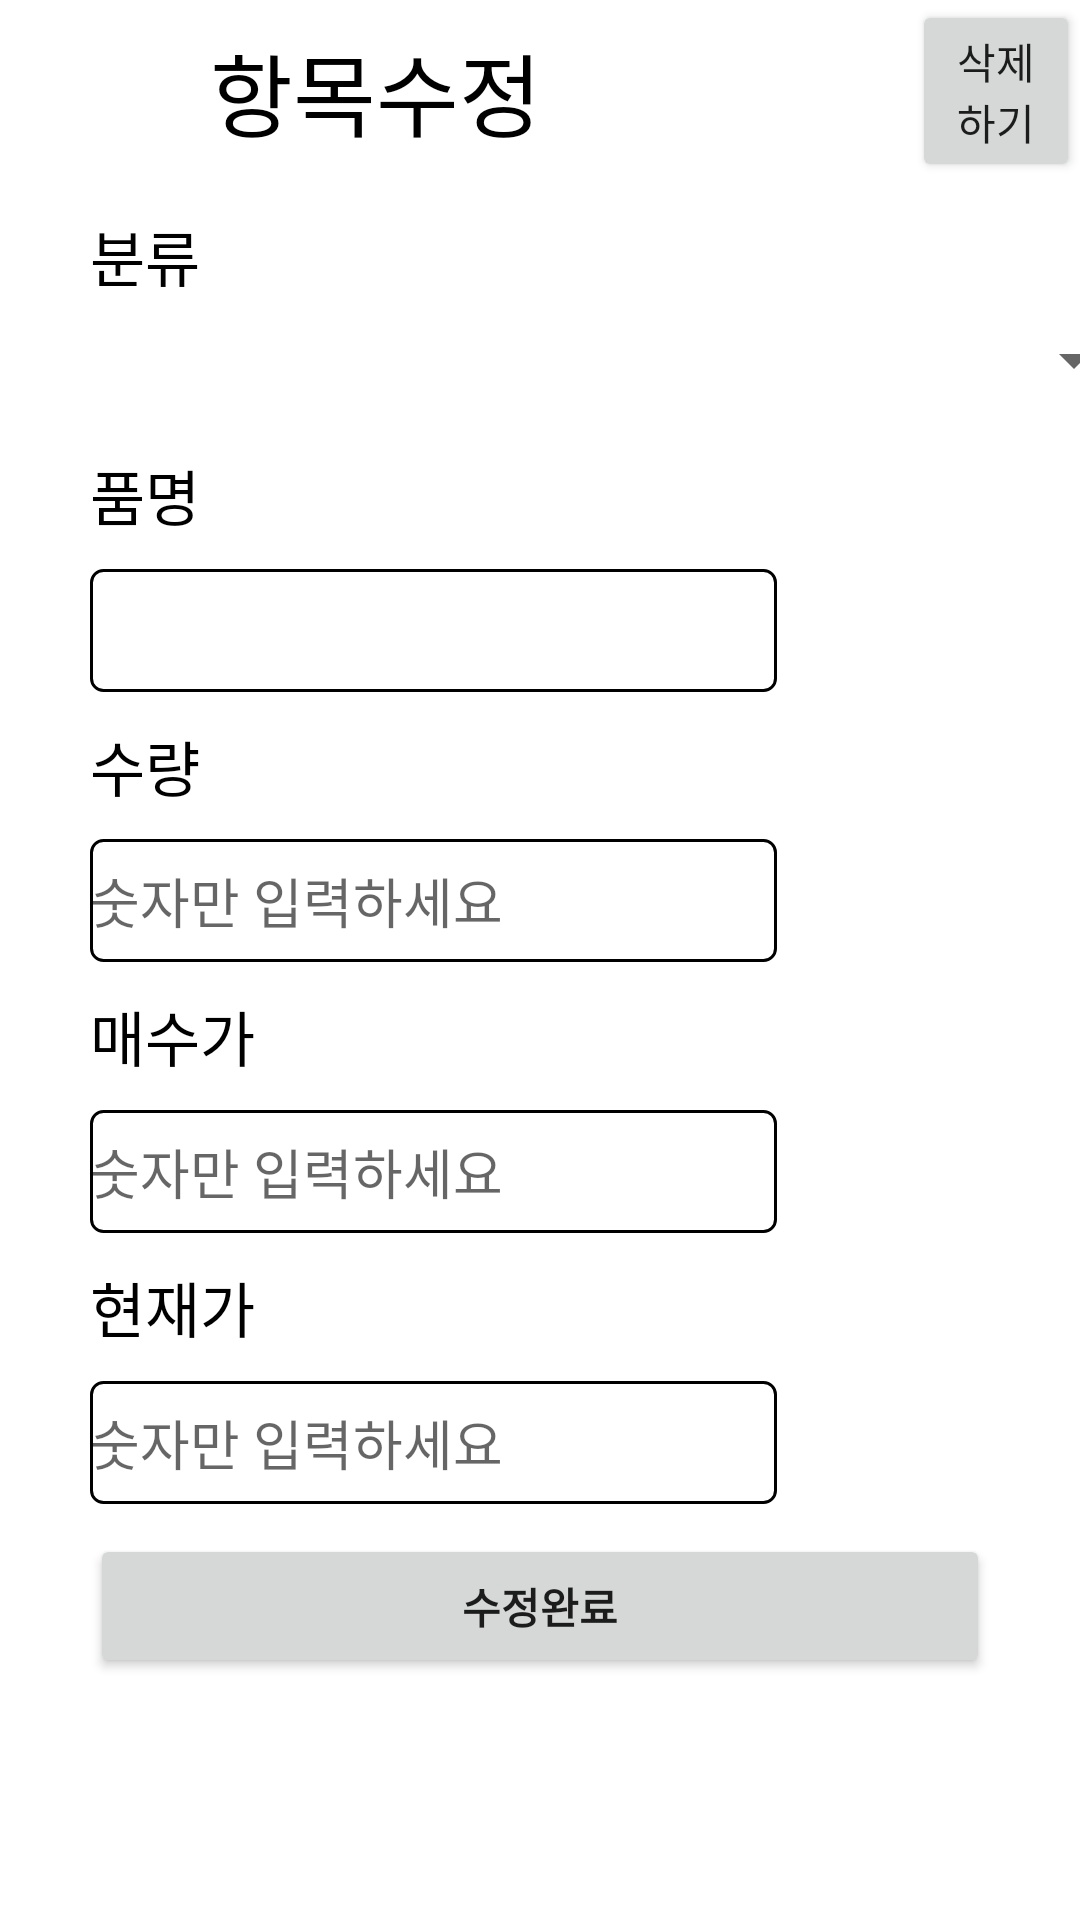

This screen was rendered from an Android layout file. Write that file and the resources it references.
<!-- AndroidManifest.xml: application theme Theme.RG -->
<!-- res/layout/activity_investreplace.xml -->
<?xml version="1.0" encoding="utf-8"?>
<LinearLayout xmlns:android="http://schemas.android.com/apk/res/android"
    xmlns:tools="http://schemas.android.com/tools"
    android:layout_width="match_parent"
    android:layout_height="match_parent"
    android:orientation="vertical"
    tools:context=".mainfragment.InvestAdd">

    <LinearLayout
        android:layout_width="wrap_content"
        android:layout_height="wrap_content"
        android:orientation="horizontal"
        android:visibility="gone" >

        <TextView

            android:layout_width="match_parent"
            android:layout_height="wrap_content"
            android:text="로그인유저:"
            android:visibility="visible" />

        <TextView
            android:id="@+id/inaddlognamer"
            android:layout_width="match_parent"
            android:layout_height="wrap_content"
            android:text=""
            android:visibility="visible" />
    </LinearLayout>

    <LinearLayout
        android:layout_width="match_parent"
        android:layout_height="wrap_content">


        <ImageView
            android:id="@+id/invaddbackr"
            android:layout_width="70dp"
            android:layout_height="50dp"
            android:src="@drawable/back"
            android:clickable="true"
            android:textAlignment="center"
            android:focusable="true" />


        
        <View
            android:layout_width="0dp"
            android:layout_height="0dp" />

        <TextView

            android:layout_width="234dp"
            android:layout_height="50dp"
            android:layout_gravity="center"
            android:gravity="center_vertical"
            android:text="항목수정"
            android:textColor="@color/black"
            android:textSize="30dp"
            android:visibility="visible" />

        <Button
            android:id="@+id/invremover"
            android:layout_width="wrap_content"
            android:layout_height="wrap_content"
            android:text="삭제하기"/>

    </LinearLayout>

    <LinearLayout
        android:layout_width="wrap_content"
        android:layout_height="wrap_content"
        android:layout_marginStart="30dp"
        android:orientation="vertical">

        <TextView
            android:layout_width="wrap_content"
            android:layout_height="wrap_content"
            android:layout_marginTop="10dp"
            android:text="분류"
            android:textColor="@color/black"
            android:textSize="20dp" />

        <LinearLayout
            android:layout_width="wrap_content"
            android:layout_height="wrap_content"
            android:orientation="horizontal">

            <TextView
                android:id="@+id/investkindr"
                android:layout_width="232dp"
                android:layout_height="wrap_content"
                android:textColor="#FF0000"
                android:textSize="30dp" />

            <Spinner
                android:id="@+id/investspinnerr"
                android:layout_width="120dp"
                android:layout_height="40dp" />
        </LinearLayout>

        <TextView
            android:layout_width="wrap_content"
            android:layout_height="wrap_content"
            android:layout_marginTop="10dp"
            android:text="품명"
            android:textColor="@color/black"
            android:textSize="20dp"
            />

        <EditText
            android:id="@+id/ivetnamer"
            android:layout_width="229dp"
            android:layout_height="41dp"
            android:layout_marginTop="10dp"

            android:background="@drawable/edittext_rounded_corner_rectangle" />

        <TextView
            android:layout_width="wrap_content"
            android:layout_height="wrap_content"
            android:layout_marginTop="10dp"
            android:text="수량"
            android:inputType="number"
            android:textColor="@color/black"
            android:textSize="20dp" />

        <EditText
            android:id="@+id/invetcountr"
            android:layout_width="229dp"
            android:layout_height="41dp"
            android:layout_marginTop="10dp"
            android:background="@drawable/edittext_rounded_corner_rectangle"
            android:hint="숫자만 입력하세요"
            android:inputType="number"
            />

        <TextView
            android:layout_width="wrap_content"
            android:layout_height="wrap_content"
            android:layout_marginTop="10dp"
            android:text="매수가"
            android:textColor="@color/black"
            android:textSize="20dp"
            />

        <EditText
            android:id="@+id/invetbuyrr"
            android:layout_width="229dp"
            android:layout_height="41dp"
            android:layout_marginTop="10dp"
            android:background="@drawable/edittext_rounded_corner_rectangle"
            android:hint="숫자만 입력하세요"
            android:inputType="number" />

        <TextView
            android:layout_width="wrap_content"
            android:layout_height="wrap_content"
            android:layout_marginTop="10dp"
            android:text="현재가"
            android:textColor="@color/black"
            android:textSize="20dp" />

        <EditText
            android:id="@+id/invetnowr"
            android:layout_width="229dp"
            android:layout_height="41dp"
            android:layout_marginTop="10dp"
            android:background="@drawable/edittext_rounded_corner_rectangle"
            android:hint="숫자만 입력하세요"
            android:inputType="number" />


        <LinearLayout
            android:id="@+id/noshowlist"
            android:layout_width="wrap_content"
            android:layout_height="wrap_content"
            android:orientation="vertical">



        </LinearLayout>
        


    </LinearLayout>

    <LinearLayout
        android:layout_width="match_parent"
        android:layout_height="wrap_content"
        android:layout_marginTop="10dp"
        android:orientation="horizontal">

        <View
            android:layout_width="0dp"
            android:layout_height="0dp"
            android:layout_weight="1" />

        <Button

            android:id="@+id/invaddbtnrr"
            android:layout_width="300dp"
            android:layout_height="wrap_content"
            android:text="수정완료"
            android:textStyle="bold"

            />

        <View
            android:layout_width="0dp"
            android:layout_height="0dp"
            android:layout_weight="1" />
    </LinearLayout>

</LinearLayout>
<!-- resources referenced by this layout -->
<resources>
  <color name="black">#FF000000</color>
  <!-- drawable edittext_rounded_corner_rectangle (drawable) -->
  <?xml version="1.0" encoding="utf-8"?>
  <selector xmlns:android="http://schemas.android.com/apk/res/android">
      
      <item android:state_focused="true">
          <shape android:shape="rectangle">
              <stroke android:width="1dp" android:color="#5555FF" />
              <corners android:radius="4dp" />
              <solid android:color="#FFFFFF" />
          </shape>
  
      </item>
  
  
      <item android:state_focused="false">
          <shape android:shape="rectangle">
              <stroke android:width="1dp" android:color="#000000" />
              <corners android:radius="4dp" />
              <solid android:color="#FFFFFF" />
          </shape>
  
  
      </item>
  </selector>
  <style name="Theme.RG" parent="Theme.MaterialComponents.DayNight.DarkActionBar">
          
          <item name="colorPrimary">@color/purple_500</item>
          <item name="colorPrimaryVariant">@color/purple_700</item>
          <item name="colorOnPrimary">@color/white</item>
          
          <item name="colorSecondary">@color/teal_200</item>
          <item name="colorSecondaryVariant">@color/teal_700</item>
          <item name="colorOnSecondary">@color/black</item>
          
          <item name="android:statusBarColor" tools:targetApi="l">?attr/colorPrimaryVariant</item>
          
      </style>
  <color name="purple_500">#FF6200EE</color>
  <color name="purple_700">#2847F8</color>
  <color name="white">#FFFFFFFF</color>
  <color name="teal_200">#FF03DAC5</color>
  <color name="teal_700">#FF018786</color>
</resources>
